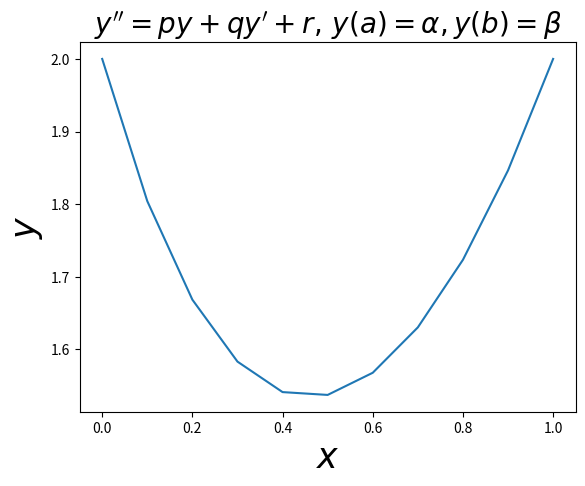

Python code for this plot:
# -*- coding: utf-8 -*-
''' Solve the BVP with the finite difference method
   y'' = p(x) y' + q(x) y + r(x)
   y(0)= α, y(b)= β
'''
import numpy as np
import matplotlib.pyplot as plt

## Boundary value problem
a     = 0
b     = 1
alpha = 2
beta  = 2

def p(x):
    return -1./(x+1)
def q(x):
    return 2 + 0*x
def r(x):
    return (1-x**2)*np.exp(-x)

## Parameters
N  = 10-1
dx = 1.0/(N+1)
x  = a+dx*np.arange(1,N+1)
# explanation
#------------
# 0      1      2                          N     N+1
# |------|------|------| ... |------|------|------|
# a     a+dx   a+2dx                              b


## Initialization
A = -np.diag(1+dx/2*p(x[1:N]),-1)  + np.diag(2+dx**2*q(x)) - np.diag(1-dx/2*p(x[0:(N-1)]),1)
vecB = -dx**2*r(x)
## boundary condition
vecB[0] = vecB[0] + (1+dx/2*p(x[0]))*alpha
vecB[N-1] = vecB[N-1] + (1-dx/2*p(x[N-1]))*beta

##----------------------------##
##-----       solve        ---##
##----------------------------##

Y = np.linalg.lstsq(A,vecB)
## boundary condition
y_sol = np.concatenate(([alpha], Y[0].reshape(-1), [beta]))


##----- plot
plt.ion()
x2  = a+dx*np.arange(0,N+2)
plt.plot(x2,y_sol)
plt.xlabel(r'$x$',fontsize=25)
plt.ylabel(r'$y$',fontsize=25)
plt.title(r'$y^{\prime\prime}=p y + q y^\prime + r,\, y(a)=\alpha,y(b)=\beta$',fontsize=20)
plt.show()
